3-way image classification set "plantvillage" from GitHub (litchi1058-web/RAG); label vocabulary: apple brown spot, apple normal, apple black spot.

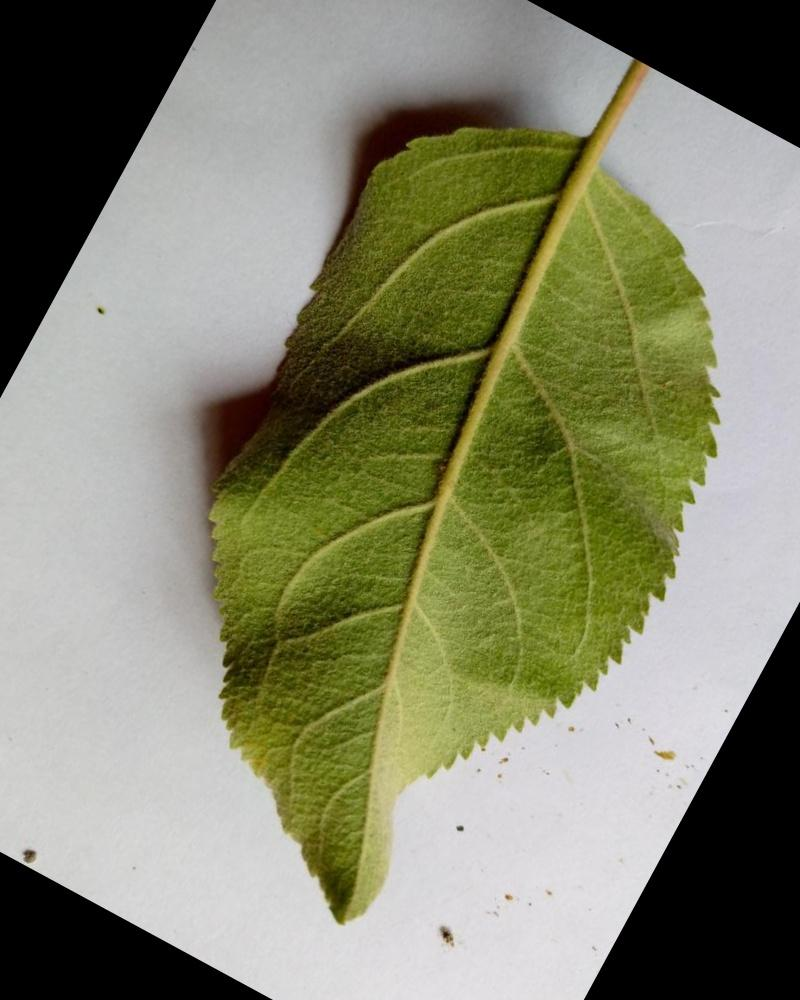
Label: apple normal

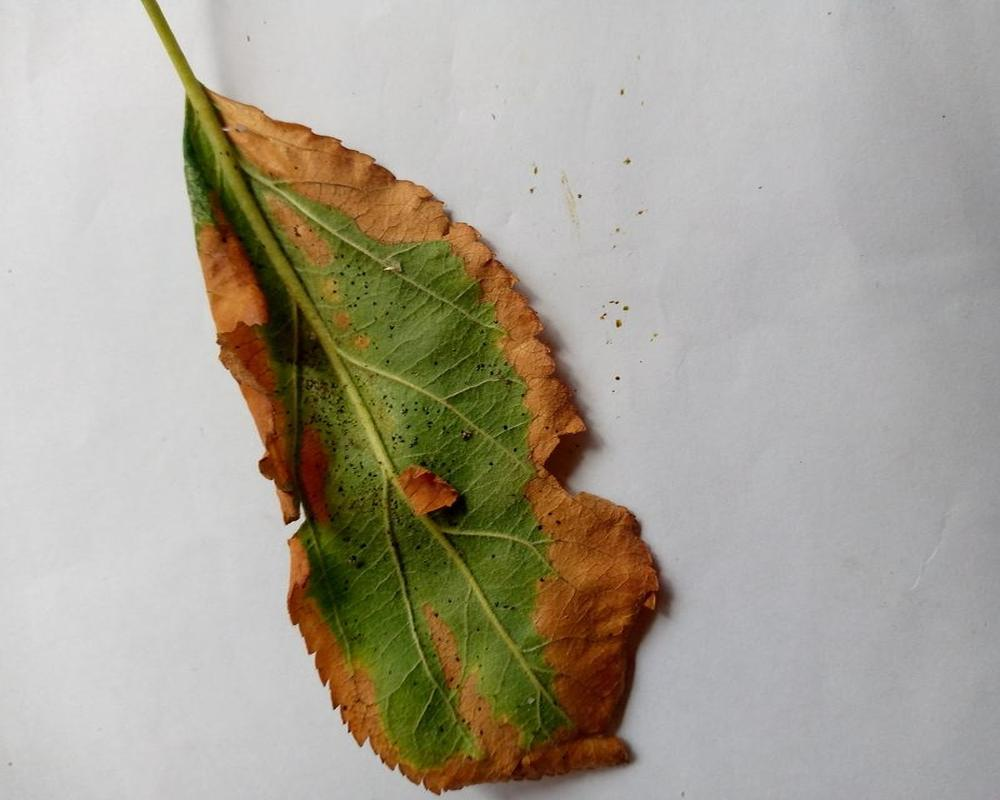
Label: apple brown spot

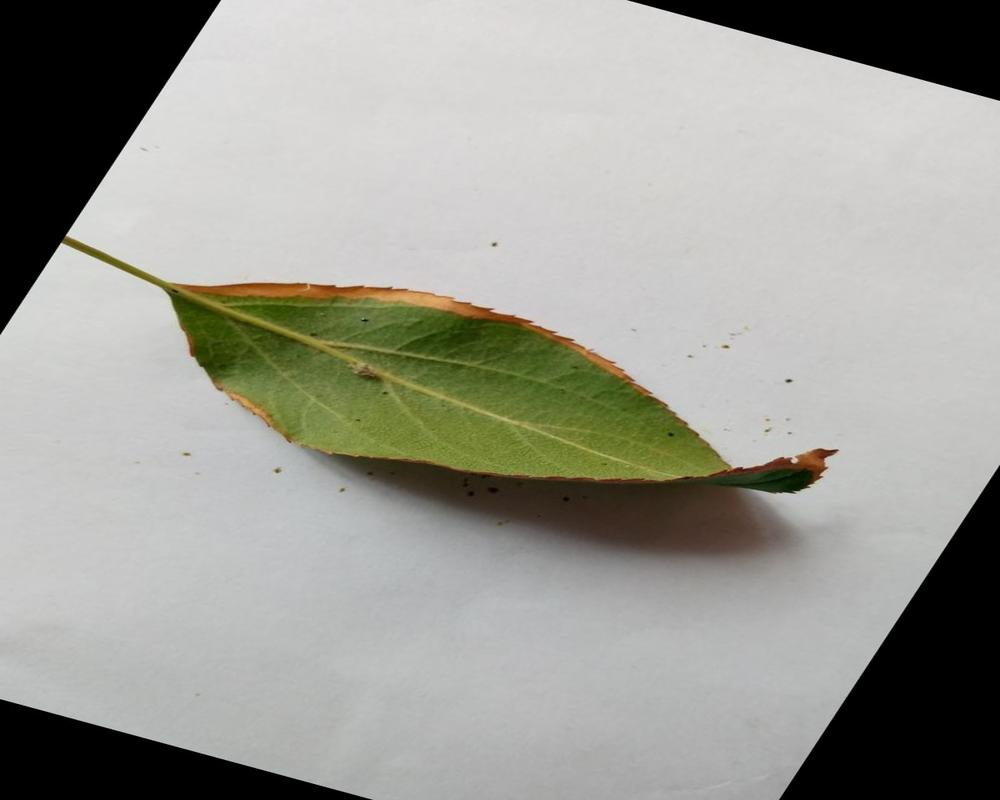
Label: apple brown spot

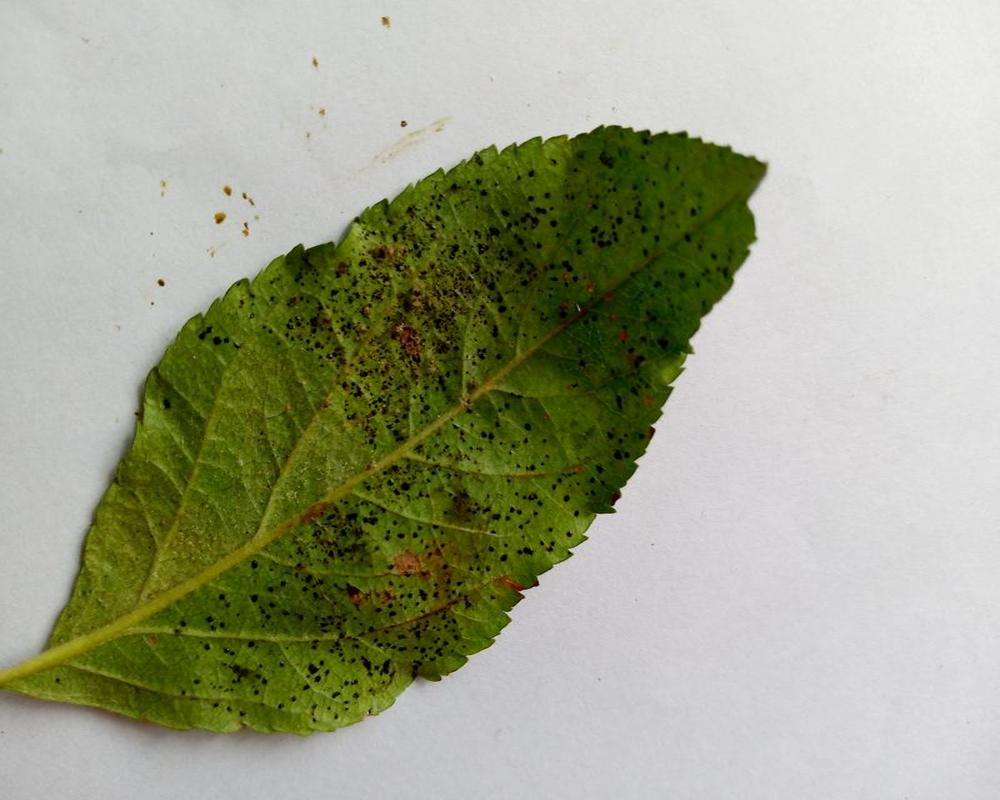
Label: apple black spot

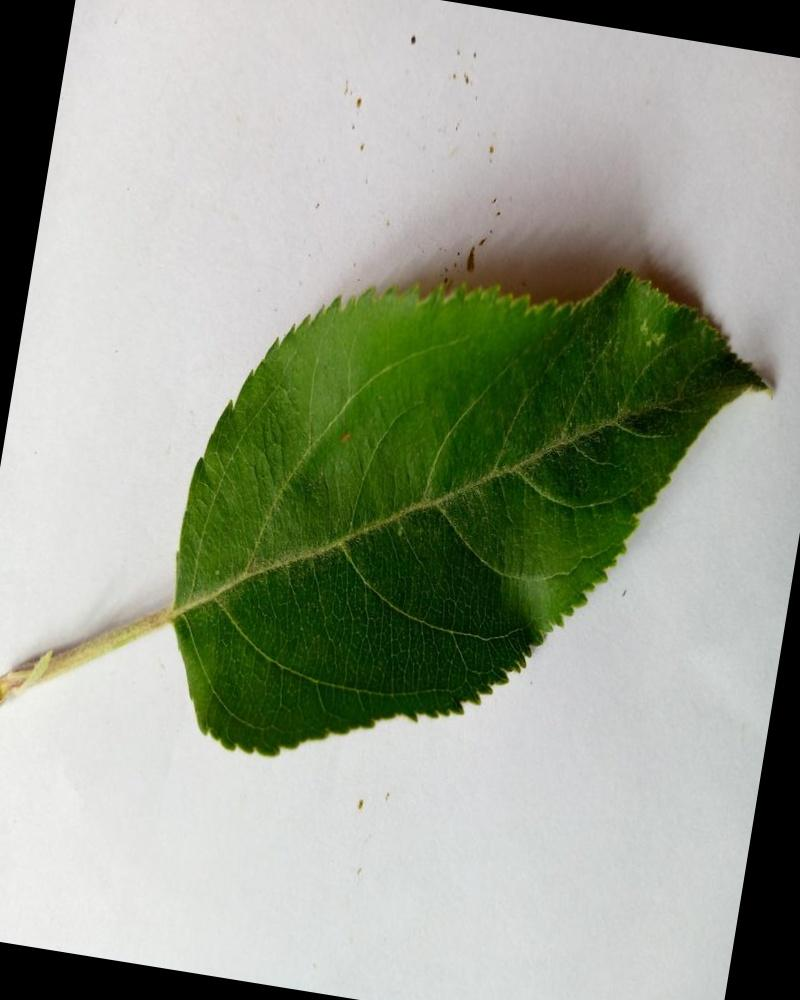
Label: apple normal

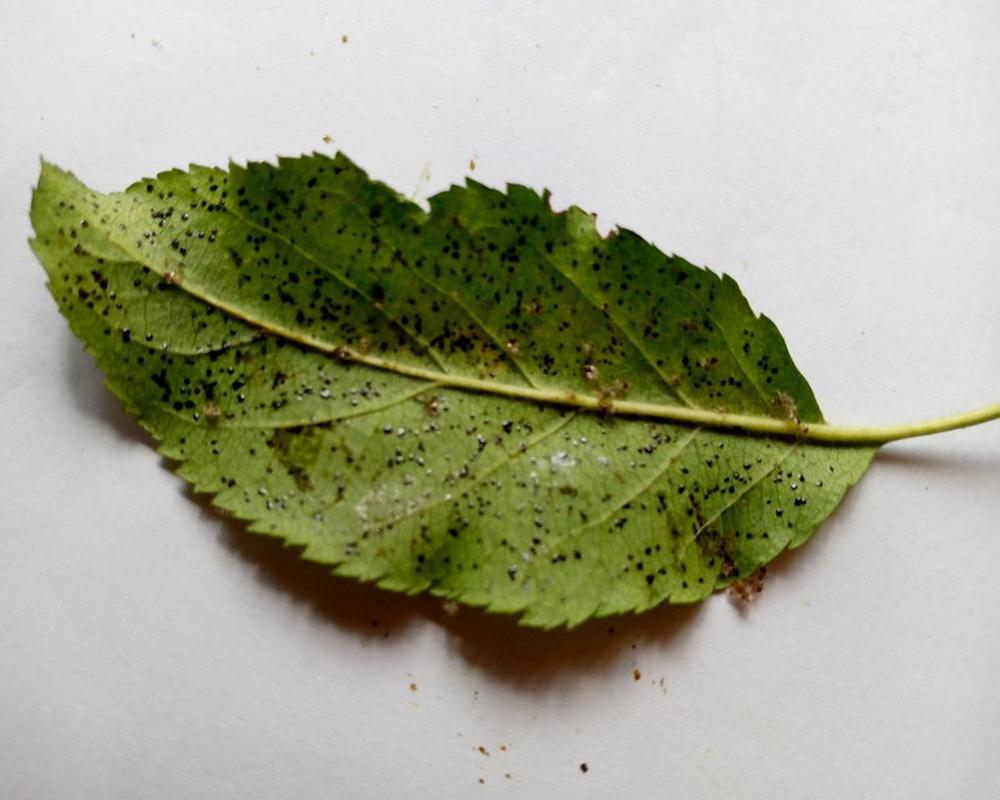
Label: apple black spot
